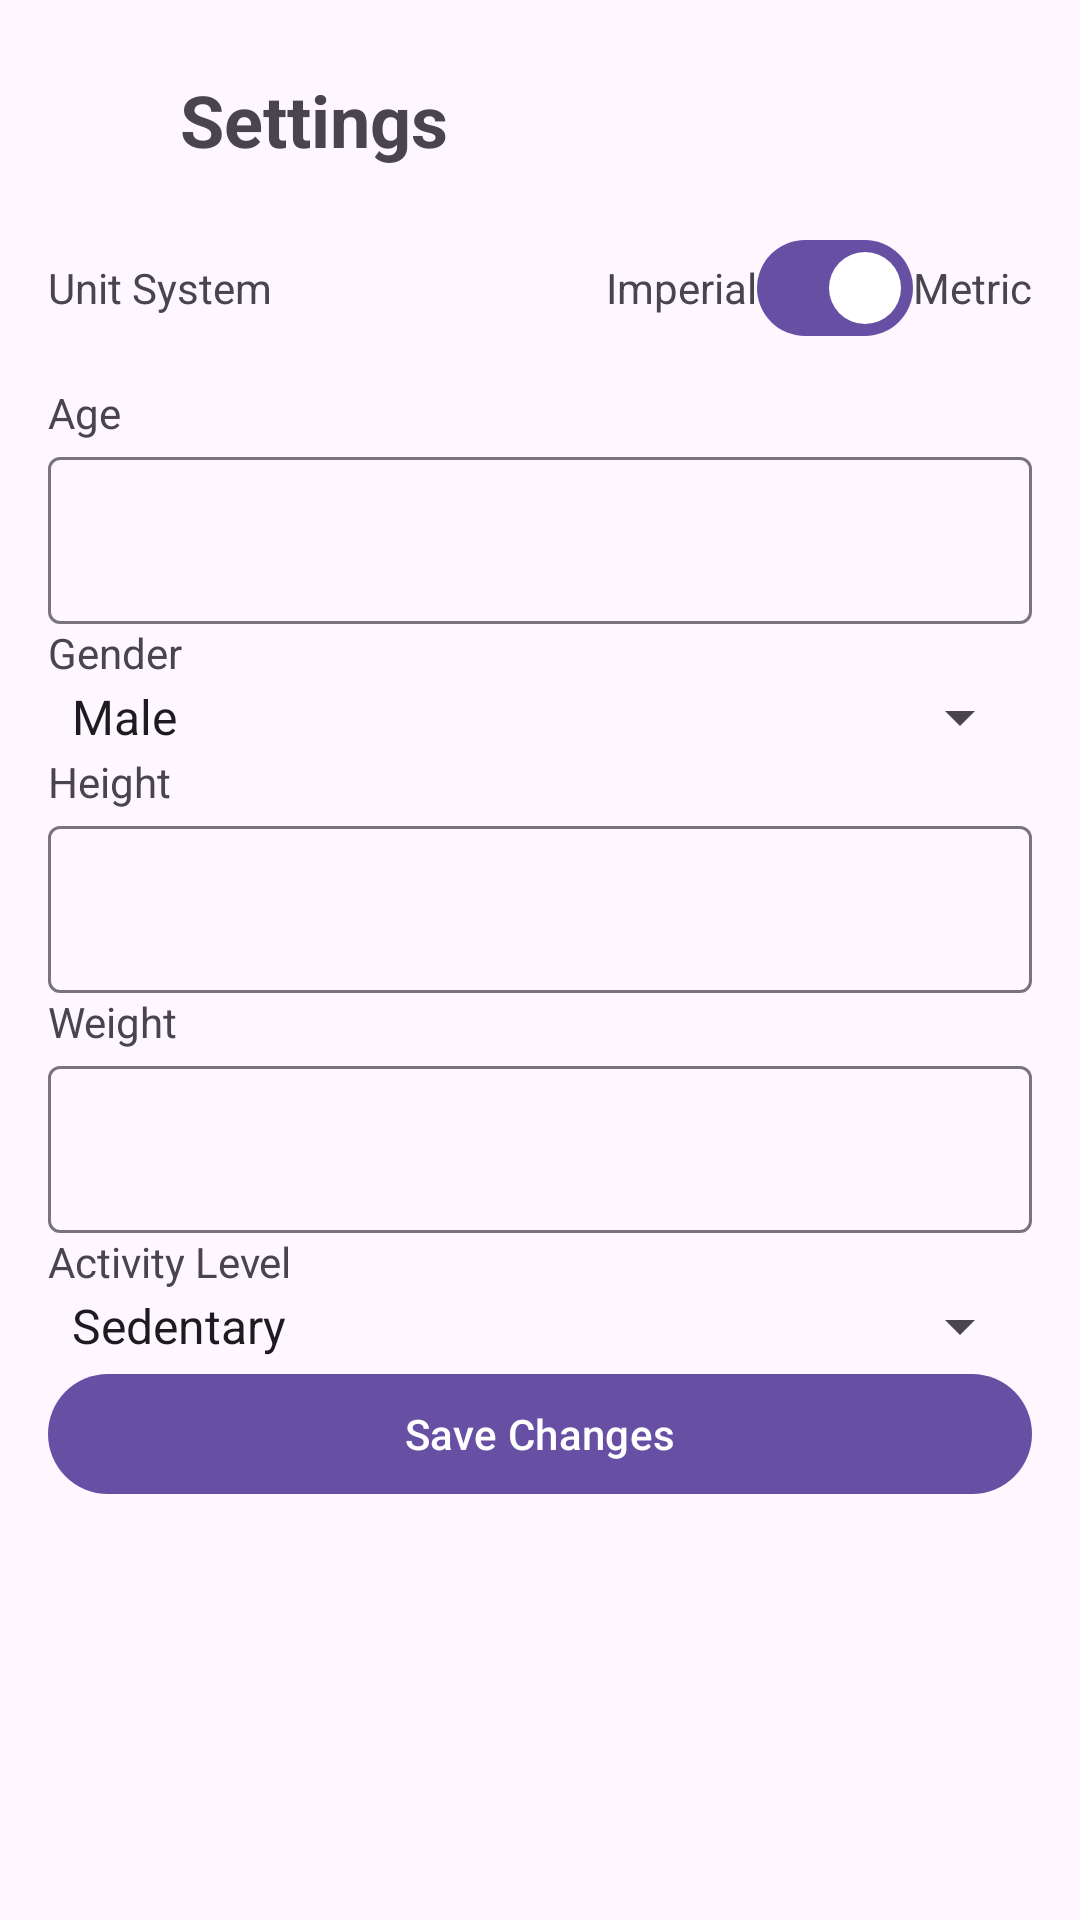

Reconstruct the res/layout file that produces this screen, plus the resources it refers to.
<!-- AndroidManifest.xml: application theme Theme.IAte -->
<!-- res/layout/fragment_settings.xml -->
<?xml version="1.0" encoding="utf-8"?>
<ScrollView xmlns:android="http://schemas.android.com/apk/res/android"
    xmlns:app="http://schemas.android.com/apk/res-auto"
    android:layout_width="match_parent"
    android:layout_height="match_parent">

    <LinearLayout
        android:layout_width="match_parent"
        android:layout_height="wrap_content"
        android:orientation="vertical"
        android:padding="16dp">

        
        <LinearLayout
            android:layout_width="match_parent"
            android:layout_height="wrap_content"
            android:gravity="center_vertical"
            android:orientation="horizontal">

            <com.google.android.material.button.MaterialButton
                android:id="@+id/button_back"
                style="@style/Widget.Material3.Button.IconButton"
                android:layout_width="wrap_content"
                android:layout_height="wrap_content"
                app:icon="@drawable/ic_full_arrow_back" />

            <TextView
                android:layout_width="wrap_content"
                android:layout_height="wrap_content"
                android:layout_marginStart="16dp"
                android:text="@string/settings"
                android:textSize="24sp"
                android:textStyle="bold" />
        </LinearLayout>

        
        <LinearLayout
            android:layout_width="match_parent"
            android:layout_height="wrap_content"
            android:orientation="horizontal"
            android:paddingVertical="8dp">

            <com.google.android.material.textview.MaterialTextView
                android:layout_width="wrap_content"
                android:layout_height="wrap_content"
                android:layout_weight="1"
                android:text="@string/unit_system" />

            <com.google.android.material.textview.MaterialTextView
                android:id="@+id/label_imperial"
                android:layout_width="wrap_content"
                android:layout_height="wrap_content"
                android:text="@string/imperial" />

            <com.google.android.material.materialswitch.MaterialSwitch
                android:id="@+id/switch_metric"
                android:layout_width="wrap_content"
                android:layout_height="wrap_content"
                android:checked="true" />

            <com.google.android.material.textview.MaterialTextView
                android:id="@+id/label_metric"
                android:layout_width="wrap_content"
                android:layout_height="wrap_content"
                android:text="@string/metric" />
        </LinearLayout>

        
        <com.google.android.material.textview.MaterialTextView
            android:layout_width="wrap_content"
            android:layout_height="wrap_content"
            android:text="@string/age" />

        <com.google.android.material.textfield.TextInputLayout
            android:layout_width="match_parent"
            android:layout_height="wrap_content">

            <com.google.android.material.textfield.TextInputEditText
                android:id="@+id/ageInput"
                android:layout_width="match_parent"
                android:layout_height="wrap_content"
                android:inputType="number" />
        </com.google.android.material.textfield.TextInputLayout>


        <com.google.android.material.textview.MaterialTextView
            android:layout_width="wrap_content"
            android:layout_height="wrap_content"
            android:text="@string/gender" />

        <Spinner
            android:id="@+id/genderSpinner"
            android:layout_width="match_parent"
            android:layout_height="wrap_content"
            android:entries="@array/gender_array" />

        <com.google.android.material.textview.MaterialTextView
            android:id="@+id/heightLabel"
            android:layout_width="wrap_content"
            android:layout_height="wrap_content"
            android:text="@string/height" />

        <com.google.android.material.textfield.TextInputLayout
            android:layout_width="match_parent"
            android:layout_height="wrap_content">

            <com.google.android.material.textfield.TextInputEditText
                android:id="@+id/heightInput"
                android:layout_width="match_parent"
                android:layout_height="wrap_content"
                android:inputType="number" />
        </com.google.android.material.textfield.TextInputLayout>

        <com.google.android.material.textview.MaterialTextView
            android:id="@+id/weightLabel"
            android:layout_width="wrap_content"
            android:layout_height="wrap_content"
            android:text="@string/weight" />

        <com.google.android.material.textfield.TextInputLayout
            android:layout_width="match_parent"
            android:layout_height="wrap_content">

            <com.google.android.material.textfield.TextInputEditText
                android:id="@+id/weightInput"
                android:layout_width="match_parent"
                android:layout_height="wrap_content"
                android:inputType="number" />
        </com.google.android.material.textfield.TextInputLayout>

        <com.google.android.material.textview.MaterialTextView
            android:layout_width="wrap_content"
            android:layout_height="wrap_content"
            android:text="@string/activity_level" />

        <Spinner
            android:id="@+id/activityLevelSpinner"
            android:layout_width="match_parent"
            android:layout_height="wrap_content"
            android:entries="@array/activity_levels" />

        <com.google.android.material.button.MaterialButton
            android:id="@+id/button_save"
            android:layout_width="match_parent"
            android:layout_height="wrap_content"
            android:text="@string/save_changes" />

    </LinearLayout>
</ScrollView>
<!-- resources referenced by this layout -->
<resources>
  <string-array name="activity_levels">
          <item>Sedentary</item>
          <item>Light Exercise</item>
          <item>Moderate Exercise</item>
          <item>Active</item>
          <item>Very Active</item>
      </string-array>
  <string-array name="gender_array">
          <item>Male</item>
          <item>Female</item>
      </string-array>
  <string name="activity_level">Activity Level</string>
  <string name="age">Age</string>
  <string name="gender">Gender</string>
  <string name="height">Height</string>
  <string name="imperial">Imperial</string>
  <string name="metric">Metric</string>
  <string name="save_changes">Save Changes</string>
  <string name="settings">Settings</string>
  <string name="unit_system">Unit System</string>
  <string name="weight">Weight</string>
  <style name="Theme.IAte" parent="Base.Theme.IAte" />
  <style name="Base.Theme.IAte" parent="Theme.Material3.DayNight.NoActionBar">
          
          
      </style>
</resources>
